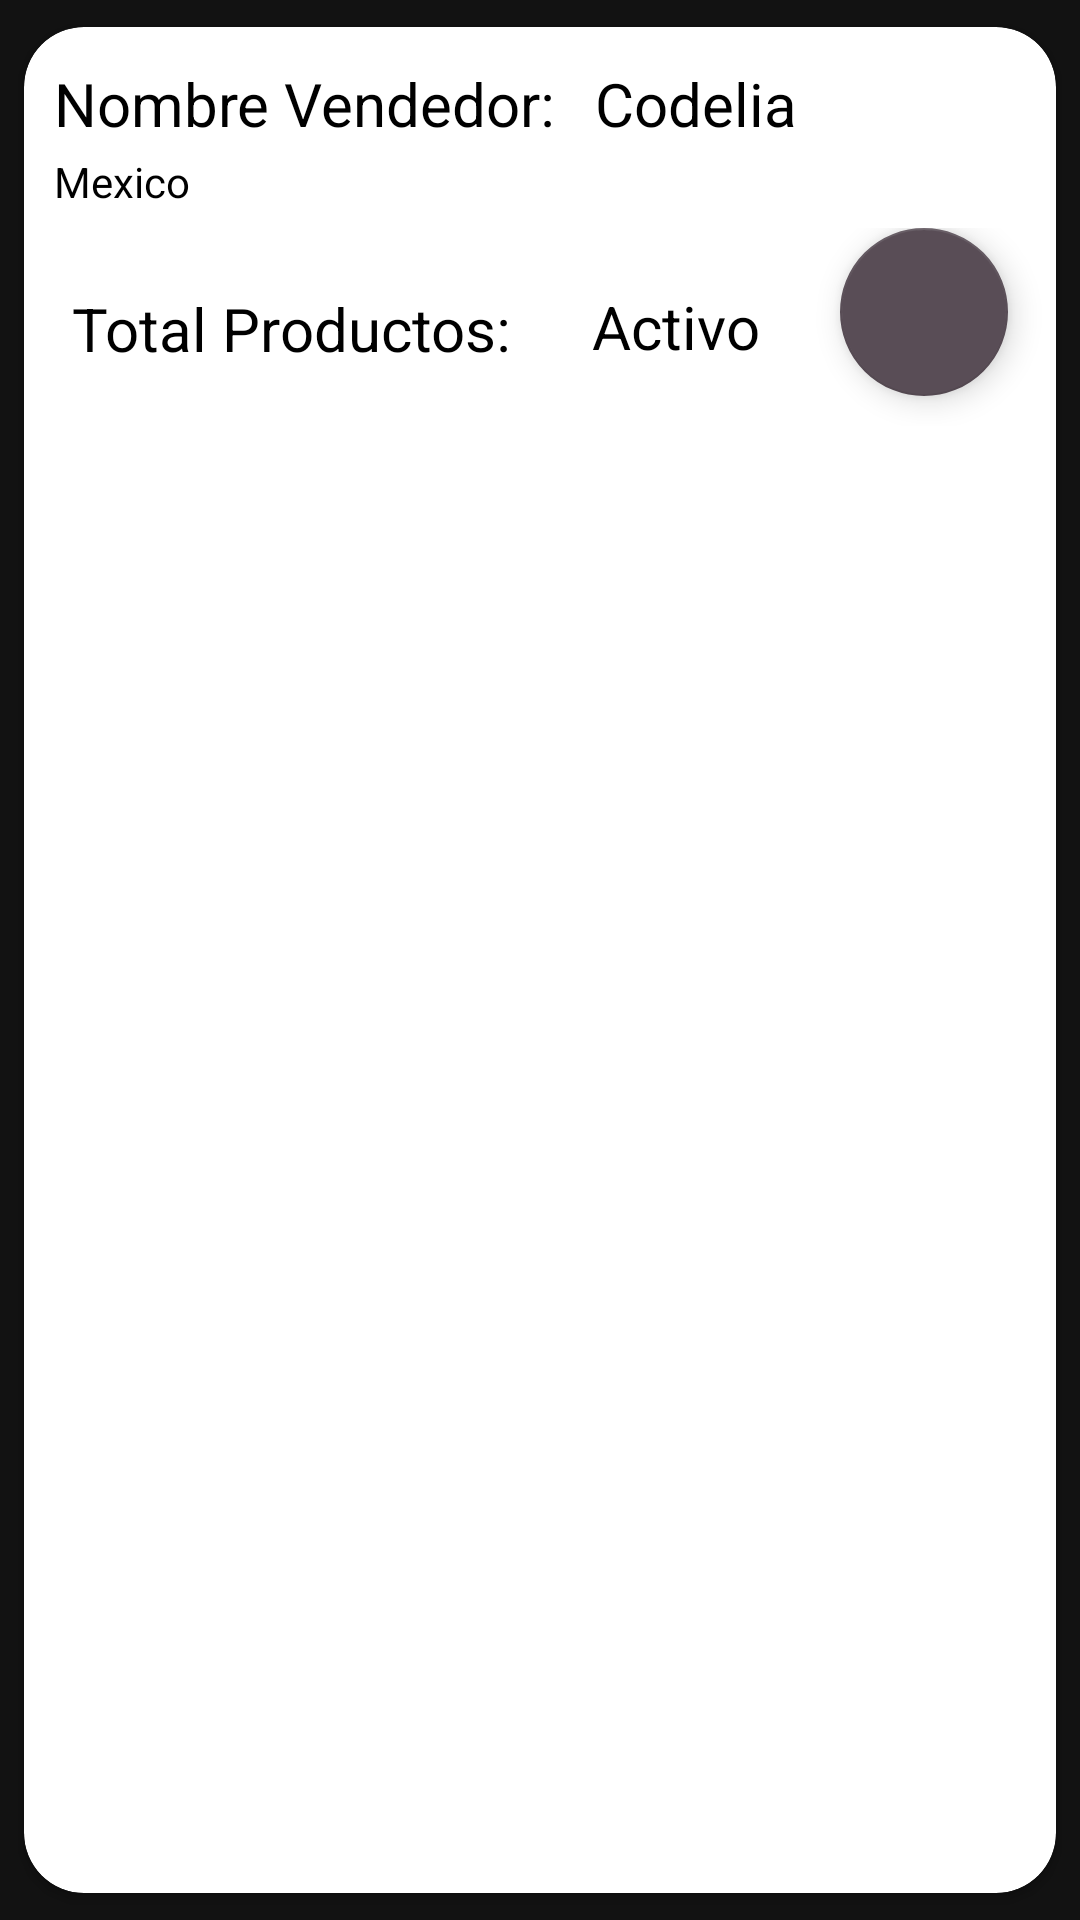

Layout XML and referenced resources for this Android screen:
<!-- AndroidManifest.xml: application theme Theme.TFG2 -->
<!-- res/layout/list_second_hand_products.xml -->
<?xml version="1.0" encoding="utf-8"?>
<androidx.cardview.widget.CardView xmlns:android="http://schemas.android.com/apk/res/android"
    xmlns:tools="http://schemas.android.com/tools"
    android:layout_width="match_parent"
    android:layout_height="wrap_content"
    xmlns:app="http://schemas.android.com/apk/res-auto"
    app:cardBackgroundColor="@color/white"
    android:elevation="4dp"
    app:cardCornerRadius="20dp"
    app:cardUseCompatPadding="true"
    >

    <LinearLayout
        android:layout_width="match_parent"
        android:layout_height="wrap_content"
        android:animateLayoutChanges="true"
        android:orientation="vertical">

        <RelativeLayout
            android:layout_width="match_parent"
            android:layout_height="wrap_content"
            android:padding="6dp">


            <androidx.constraintlayout.widget.ConstraintLayout
                android:layout_width="match_parent"
                android:layout_height="wrap_content"
                android:layout_alignParentTop="true"
                android:layout_marginStart="4dp"
                android:layout_marginLeft="4dp"
                android:layout_marginTop="2dp"

                android:orientation="vertical">

                <ImageView
                    android:id="@+id/img_second_hand_product"
                    android:layout_width="50dp"
                    android:layout_height="50dp"



                    app:layout_constraintEnd_toEndOf="parent"
                    app:layout_constraintStart_toEndOf="@+id/list_element_txt_nombre_usuario_second_hand"
                    app:layout_constraintTop_toTopOf="parent" />




                <TextView
                    android:id="@+id/textView3"
                    android:layout_width="wrap_content"
                    android:layout_height="wrap_content"
                    android:layout_marginTop="4dp"
                    android:text="Nombre Vendedor: "
                    android:textColor="@color/black"
                    android:textSize="20sp"
                    app:layout_constraintStart_toStartOf="parent"
                    app:layout_constraintTop_toTopOf="parent" />

                <TextView
                    android:id="@+id/list_element_txt_nombre_usuario_second_hand"
                    android:layout_width="wrap_content"
                    android:layout_height="wrap_content"

                    android:layout_marginStart="8dp"
                    android:layout_marginTop="4dp"

                    android:text="Codelia"
                    android:textColor="@color/black"
                    android:textSize="20sp"
                    app:layout_constraintStart_toEndOf="@+id/textView3"
                    app:layout_constraintTop_toTopOf="parent" />

                <TextView
                    android:id="@+id/list_element_txt_second_hand_category"
                    android:layout_width="match_parent"
                    android:layout_height="wrap_content"
                    android:layout_marginTop="34dp"
                    android:text="Mexico"
                    android:textColor="@color/black"
                    app:layout_constraintStart_toStartOf="parent"
                    app:layout_constraintTop_toTopOf="parent" />


            </androidx.constraintlayout.widget.ConstraintLayout>


        </RelativeLayout>
        <androidx.constraintlayout.widget.ConstraintLayout
            android:layout_width="match_parent"
            android:layout_height="match_parent">

            <TextView
                android:id="@+id/list_element_txt_my_second_hand_price"
                android:layout_width="wrap_content"
                android:layout_height="wrap_content"

                android:layout_margin="10dp"


                android:layout_marginEnd="48dp"
                android:text="Activo"
                android:textColor="@color/black"
                android:textSize="20dp"
                app:layout_constraintBottom_toBottomOf="parent"
                app:layout_constraintEnd_toStartOf="@+id/bt_add_second_hand_product"
                app:layout_constraintStart_toEndOf="@+id/txt_second_hand_name"
                app:layout_constraintTop_toTopOf="parent"
                app:layout_constraintVertical_bias="0.487" />

            <TextView
                android:id="@+id/txt_second_hand_name"
                android:layout_width="wrap_content"
                android:layout_height="wrap_content"
                android:layout_marginStart="16dp"
                android:text="Total Productos:"
                android:textSize="20dp"
                android:textColor="@color/black"
                app:layout_constraintBottom_toBottomOf="parent"
                app:layout_constraintStart_toStartOf="parent"
                app:layout_constraintTop_toTopOf="parent"
                app:layout_constraintVertical_bias="0.51" />




            <com.google.android.material.floatingactionbutton.FloatingActionButton
                android:id="@+id/bt_add_second_hand_product"
                android:layout_width="wrap_content"
                android:layout_height="wrap_content"
                android:layout_marginEnd="16dp"
                android:layout_marginBottom="10dp"
                android:src="@drawable/ic_baseline_add_24"
                app:backgroundTint="@color/bacano"

                app:layout_constraintBottom_toBottomOf="parent"

                app:layout_constraintEnd_toEndOf="parent"
                app:layout_constraintTop_toTopOf="parent" />

        </androidx.constraintlayout.widget.ConstraintLayout>


    </LinearLayout>







</androidx.cardview.widget.CardView>
<!-- resources referenced by this layout -->
<resources>
  <color name="bacano">#594D56</color>
  <color name="black">#000000</color>
  <color name="white">#FFFFFFFF</color>
  <style name="Theme.TFG2" parent="Theme.MaterialComponents.NoActionBar">
          
          <item name="colorPrimary">@color/letras</item>
          <item name="colorPrimaryVariant">@color/purple_700</item>
          <item name="colorOnPrimary">@color/white</item>
          
          <item name="colorSecondary">@color/teal_200</item>
          <item name="colorSecondaryVariant">@color/teal_700</item>
          <item name="colorOnSecondary">@color/black</item>
          
          <item name="android:statusBarColor" tools:targetApi="l">?attr/colorPrimaryVariant</item>
          
  
          <item name="android:listDivider">@color/black</item>
      </style>
  <color name="letras">#594D46</color>
  <color name="purple_700">#FF3700B3</color>
  <color name="teal_200">#FF03DAC5</color>
  <color name="teal_700">#FF018786</color>
</resources>
